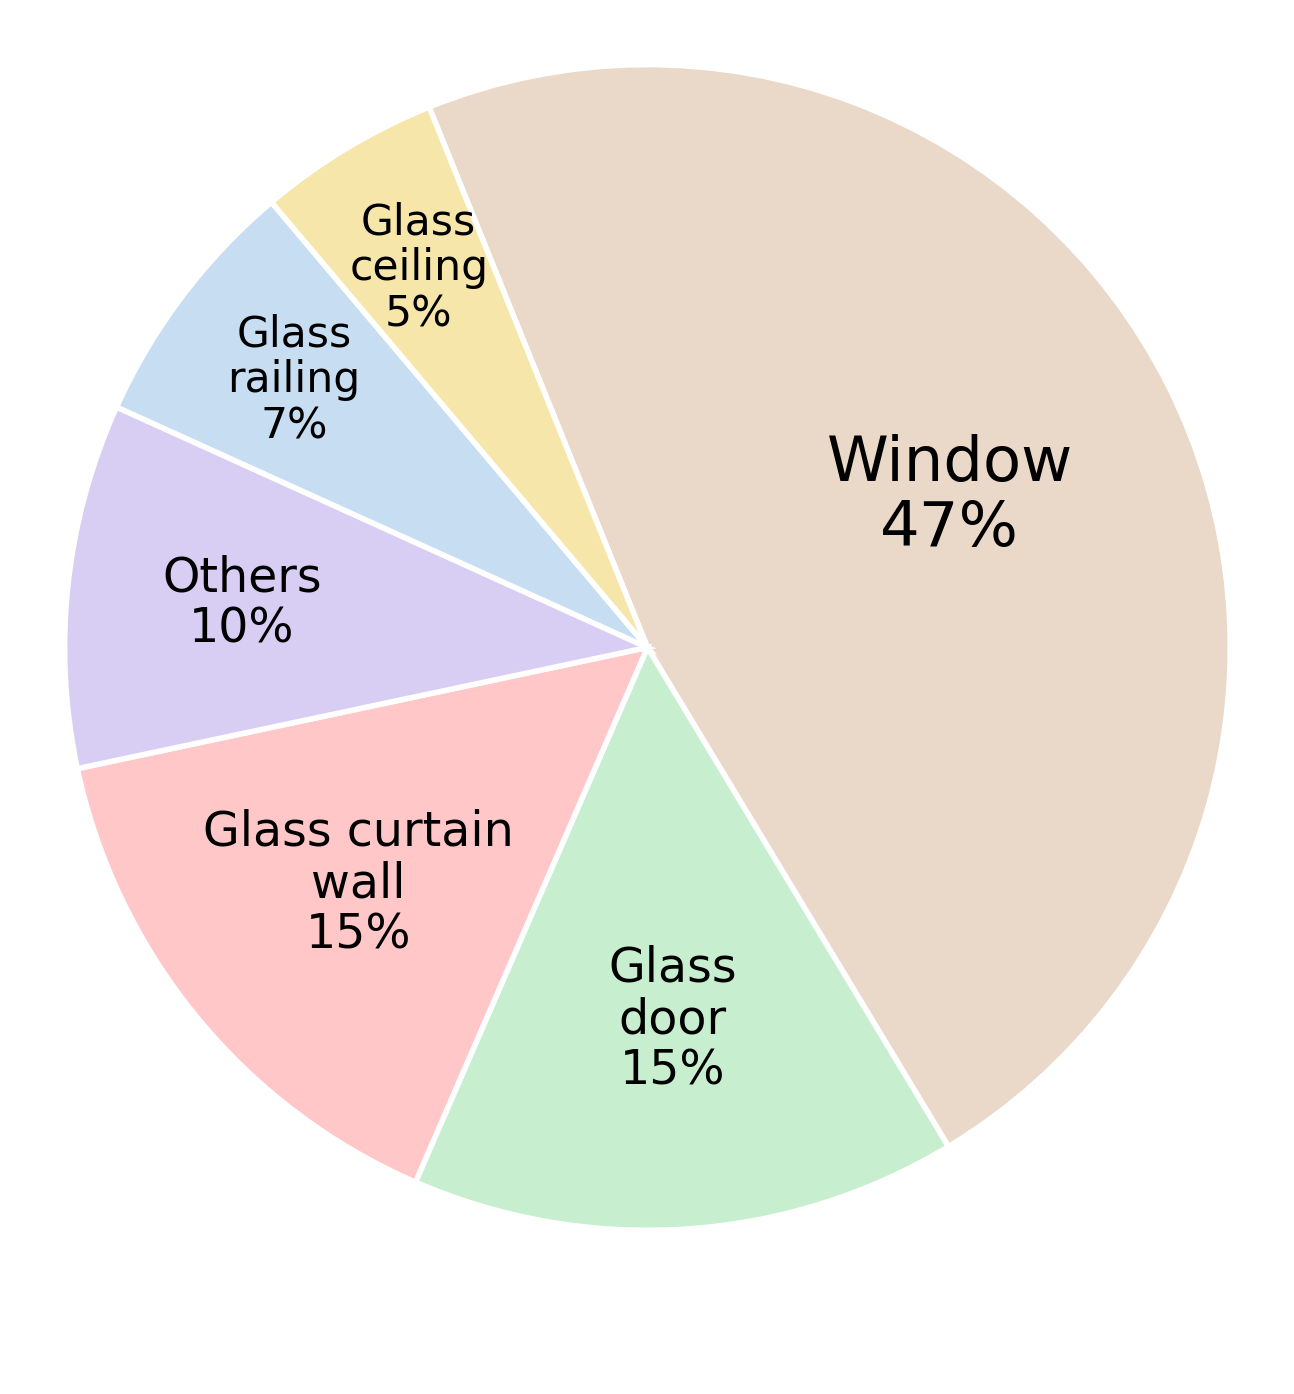

Source data for this figure (header and first rows):
scene_type, reported_percentage, color
Window, 47, #EAD8C9
Glass door, 15, #C7EFCF
Glass curtain wall, 15, #FFC7C7
Others, 10, #D8CEF4
Glass railing, 7, #C6DDF2
Glass ceiling, 5, #F6E6A9
